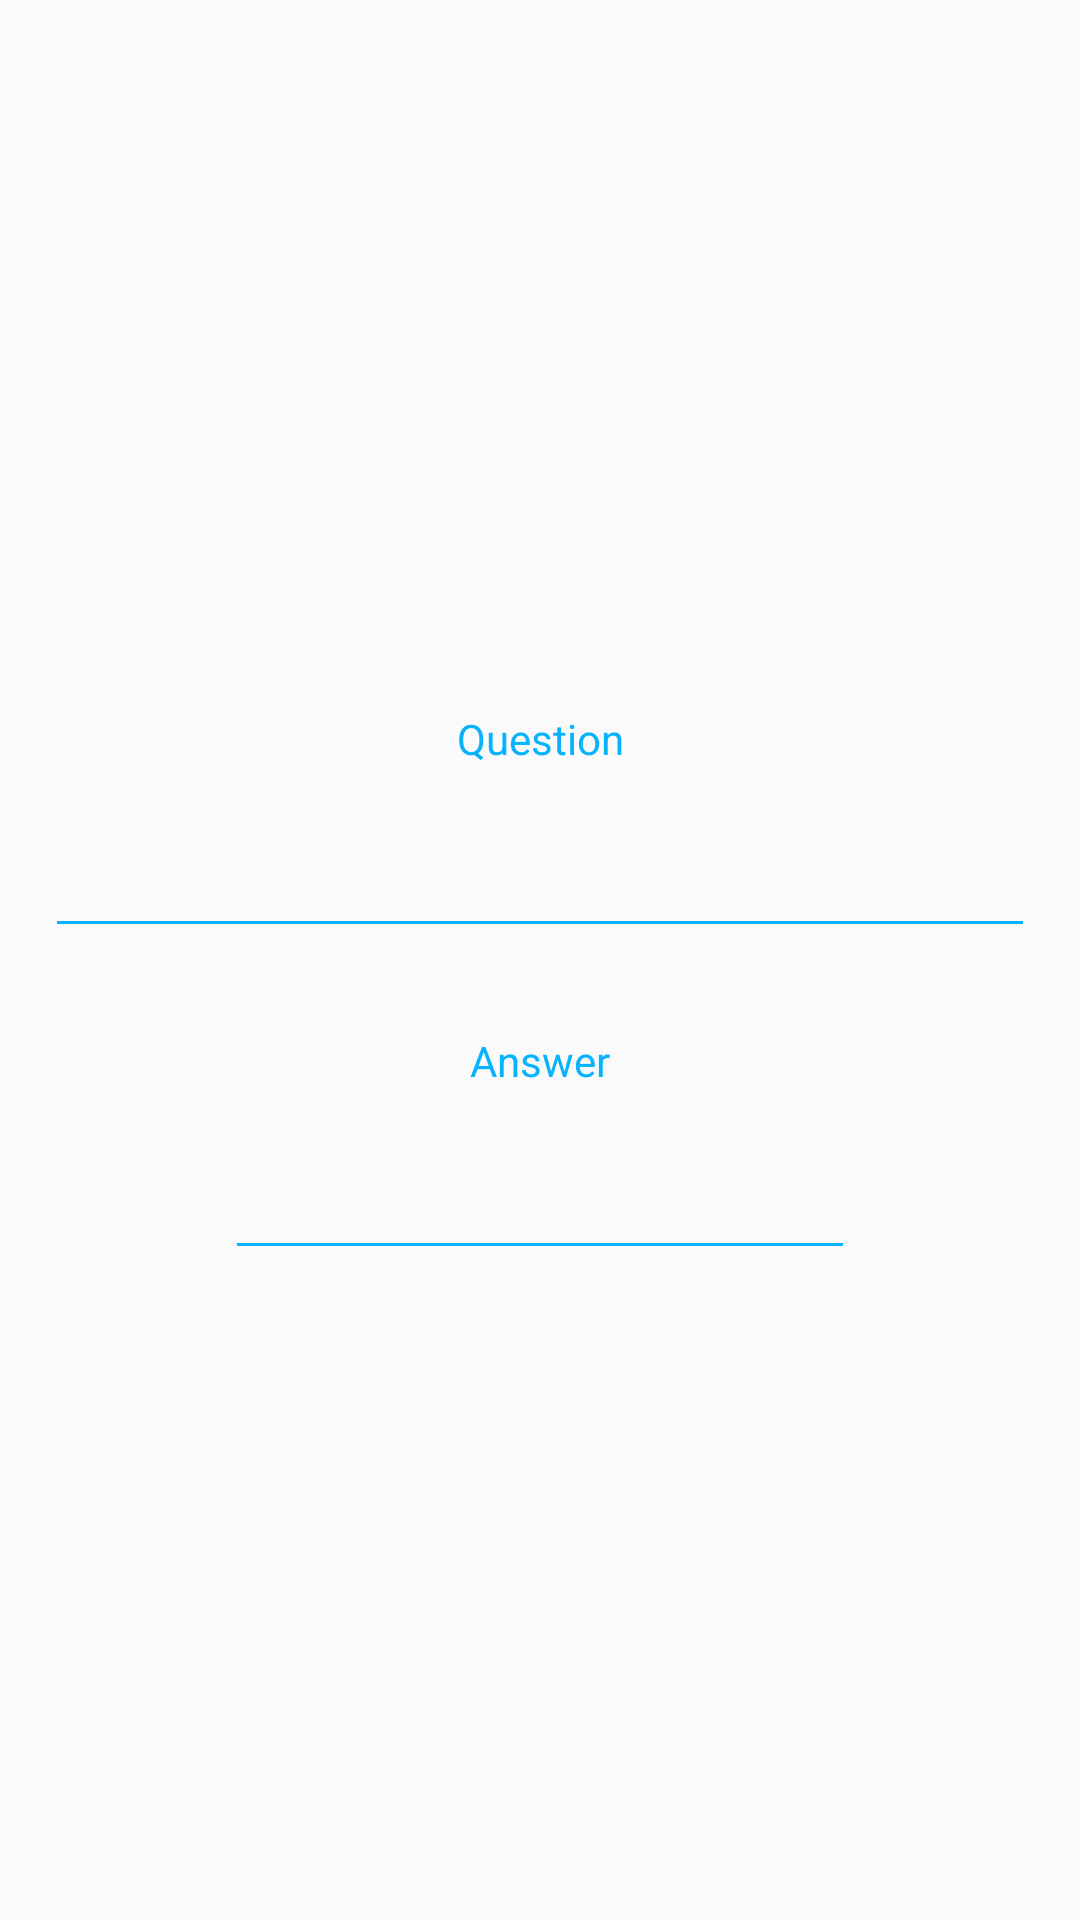

Produce the Android XML layout that renders to this screen, including the resource entries it uses.
<!-- AndroidManifest.xml: application theme AppTheme -->
<!-- res/layout/activity_pop_add.xml -->
<?xml version="1.0" encoding="utf-8"?>
<LinearLayout xmlns:android="http://schemas.android.com/apk/res/android"
    xmlns:app="http://schemas.android.com/apk/res-auto"
    xmlns:tools="http://schemas.android.com/tools"
    android:layout_width="match_parent"
    android:layout_height="match_parent"
    android:gravity="center"
    android:orientation="vertical"
    tools:context=".PopAdd">

    <TextView
        android:id="@+id/questionTV"
        android:layout_width="150dp"
        android:layout_height="30dp"
        android:layout_marginTop="20dp"
        android:layout_marginStart="8dp"
        android:layout_marginEnd="8dp"
        android:text="Question"
        android:textAlignment="center"
        tools:layout_editor_absoluteY="244dp" />

    <EditText
        android:id="@+id/questionET"
        android:layout_width="330dp"
        android:layout_height="wrap_content"
        android:layout_marginStart="8dp"
        android:layout_marginTop="8dp"
        android:layout_marginEnd="8dp"
        android:layout_marginBottom="20dp"
        android:inputType="textMultiLine"
        android:textAlignment="center" />

    <TextView
        android:id="@+id/answerTV"
        android:layout_width="150dp"
        android:layout_height="30dp"
        android:layout_marginStart="8dp"
        android:layout_marginTop="8dp"
        android:layout_marginEnd="8dp"
        android:text="Answer"
        android:textAlignment="center" />

    <EditText
        android:id="@+id/answerET"
        android:layout_width="wrap_content"
        android:layout_height="wrap_content"
        android:layout_marginStart="8dp"
        android:layout_marginTop="8dp"
        android:layout_marginEnd="8dp"
        android:ems="10"
        android:inputType="textPersonName"
        android:textAlignment="center" />

</LinearLayout>
<!-- resources referenced by this layout -->
<resources>
  <style name="AppTheme" parent="Theme.AppCompat.Light.NoActionBar">
          
          <item name="colorPrimary">@color/lightBlue</item>
          <item name="android:textColor">@color/lightBlue</item>
          <item name="android:colorAccent">@color/lightBlue</item>
          <item name="colorControlNormal">@color/lightBlue</item>
          <item name="colorControlActivated">@color/lightBlue</item>
          <item name="colorControlHighlight">@color/lightBlue</item>
  
  
      </style>
  <color name="lightBlue">#07B2FF</color>
</resources>
